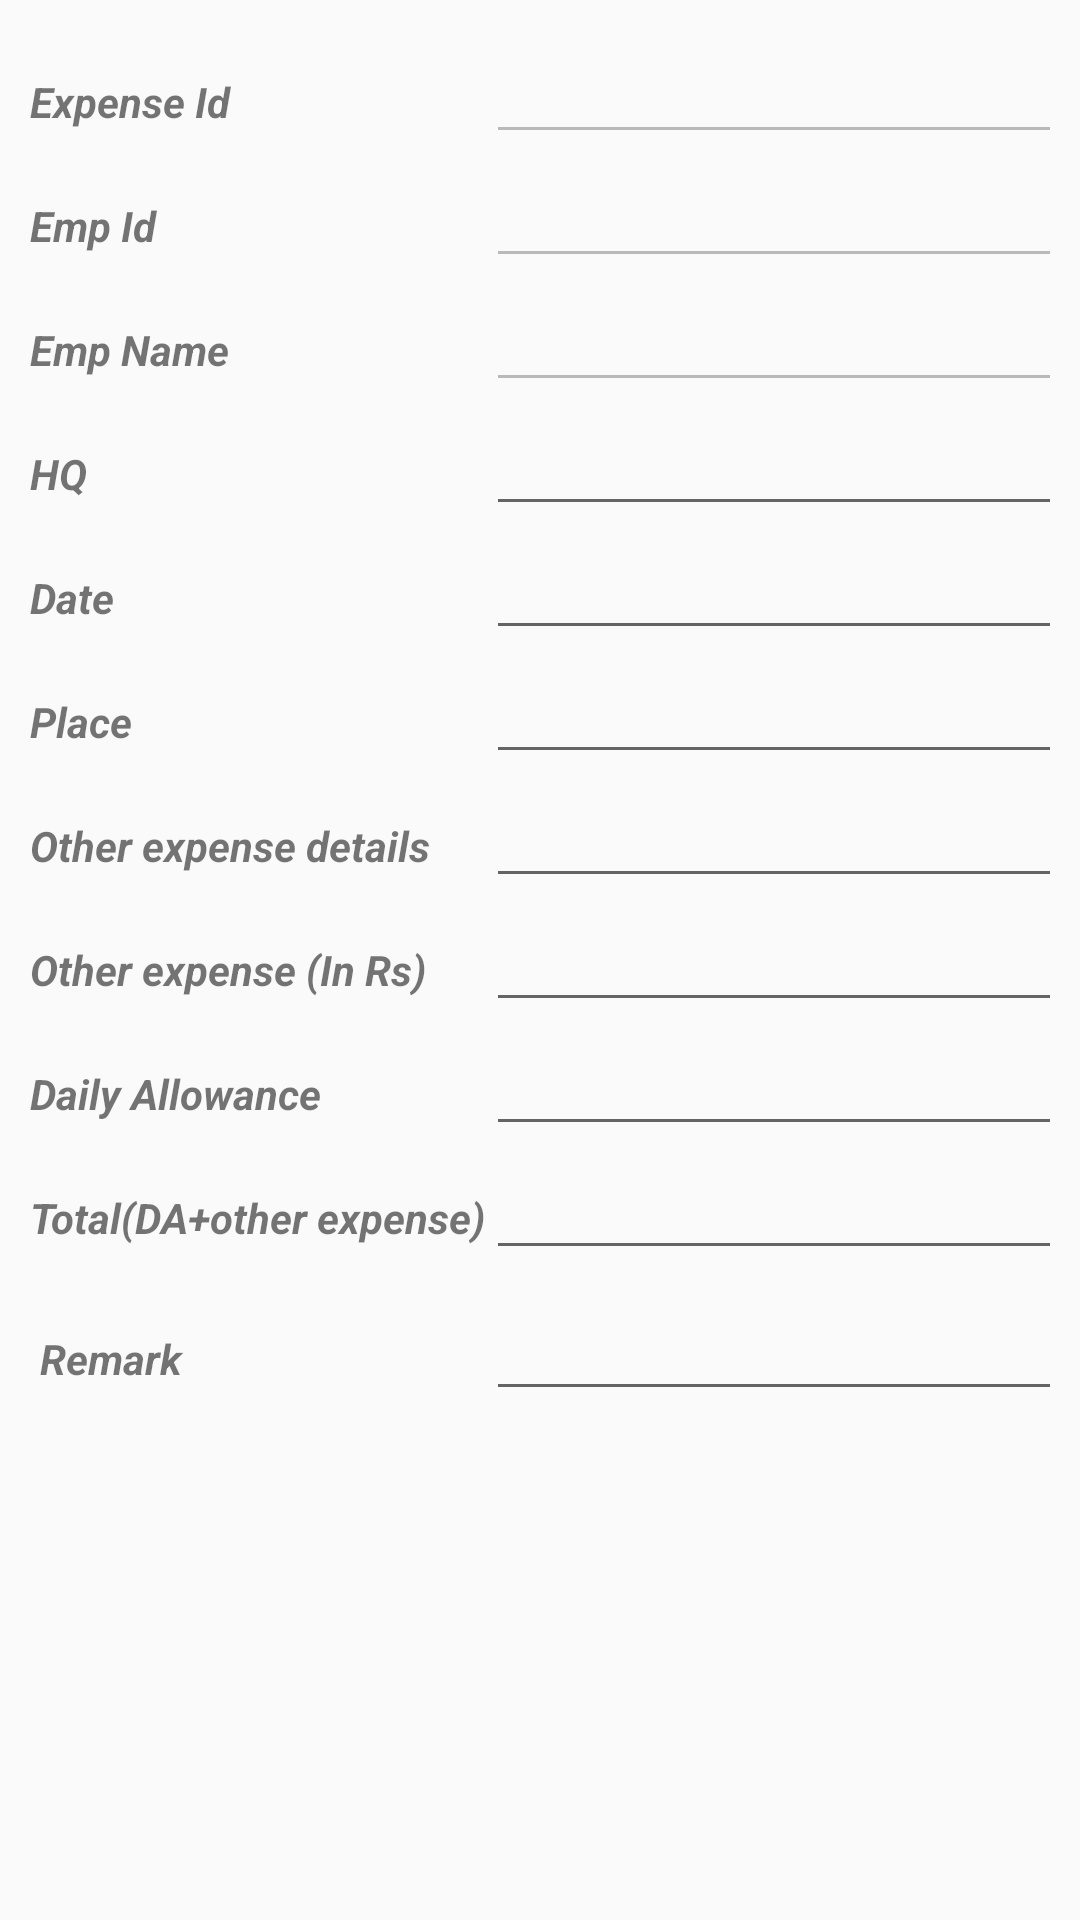

The Android layout XML behind this screen, and the referenced resources:
<!-- AndroidManifest.xml: application theme AppTheme -->
<!-- res/layout/fragment_add_expense_details.xml -->
<?xml version="1.0" encoding="utf-8"?>

<ScrollView xmlns:app="http://schemas.android.com/apk/res-auto"
xmlns:tools="http://schemas.android.com/tools"
android:layout_width="match_parent"
android:layout_height="match_parent"
xmlns:android="http://schemas.android.com/apk/res/android">

<LinearLayout
    xmlns:android="http://schemas.android.com/apk/res/android"
    android:layout_width="match_parent"
    android:layout_height="match_parent"
    android:orientation="vertical"
    tools:context="com.amarecor.pranay.amarecor.AddExpenseDetails">


    <LinearLayout
        android:layout_width="match_parent"
        android:layout_height="wrap_content"
        android:orientation="horizontal">


        <TableLayout
            android:layout_width="match_parent"
            android:layout_height="match_parent"
            android:layout_weight="1"
            android:padding="10dp">

            <TableRow
                android:layout_width="match_parent"
                android:layout_height="match_parent">

                <TextView
                    android:id="@+id/textView40"
                    android:layout_width="wrap_content"
                    android:layout_height="wrap_content"
                    android:layout_marginEnd="30dp"
                    android:layout_marginRight="30dp"
                    android:text="Expense Id"
                    android:textStyle="bold|italic" />

                <EditText
                    android:id="@+id/Expid"
                    android:layout_width="wrap_content"
                    android:layout_height="wrap_content"
                    android:ems="10"
                    android:enabled="false"
                    android:inputType="textPersonName" />
            </TableRow>


            <TableRow
                android:layout_width="match_parent"
                android:layout_height="match_parent">

                <TextView
                    android:id="@+id/textView41"
                    android:layout_width="wrap_content"
                    android:layout_height="wrap_content"
                    android:layout_marginEnd="30dp"
                    android:layout_marginRight="30dp"
                    android:text="Emp Id"
                    android:textStyle="bold|italic" />

                <EditText
                    android:id="@+id/empid"
                    android:layout_width="wrap_content"
                    android:layout_height="wrap_content"
                    android:ems="10"
                    android:enabled="false"
                    android:inputType="textPersonName" />
            </TableRow>

            <TableRow
                android:layout_width="match_parent"
                android:layout_height="match_parent">

                <TextView
                    android:id="@+id/textView42"
                    android:layout_width="wrap_content"
                    android:layout_height="wrap_content"
                    android:layout_marginEnd="30dp"
                    android:layout_marginRight="30dp"
                    android:text="Emp Name"
                    android:textStyle="bold|italic" />

                <EditText
                    android:id="@+id/editText42"
                    android:layout_width="wrap_content"
                    android:layout_height="wrap_content"
                    android:ems="10"
                    android:enabled="false"
                    android:inputType="textPersonName" />
            </TableRow>


            <TableRow
                android:layout_width="match_parent"
                android:layout_height="match_parent">

                <TextView
                    android:id="@+id/textView43"
                    android:layout_width="wrap_content"
                    android:layout_height="wrap_content"
                    android:layout_marginEnd="30dp"
                    android:layout_marginRight="30dp"
                    android:text="HQ"
                    android:textStyle="bold|italic" />

                <EditText
                    android:id="@+id/hq"
                    android:layout_width="wrap_content"
                    android:layout_height="wrap_content"
                    android:ems="10"
                    android:inputType="textPersonName" />
            </TableRow>


            <TableRow
                android:layout_width="match_parent"
                android:layout_height="match_parent">

            </TableRow>


            <TableRow
                android:layout_width="match_parent"
                android:layout_height="match_parent">

                <TextView
                    android:id="@+id/textView45"
                    android:layout_width="wrap_content"
                    android:layout_height="wrap_content"
                    android:text="Date"
                    android:textStyle="bold|italic" />

                <EditText
                    android:id="@+id/expdate"
                    android:layout_width="wrap_content"
                    android:layout_height="wrap_content"
                    android:ems="10"
                    android:focusable="false"
                    android:inputType="textPersonName" />
            </TableRow>

            <TableRow
                android:layout_width="match_parent"
                android:layout_height="match_parent">

                <TextView
                    android:id="@+id/textView46"
                    android:layout_width="wrap_content"
                    android:layout_height="wrap_content"
                    android:text="Place"
                    android:textStyle="bold|italic"/>

                <EditText
                    android:id="@+id/sr1"
                    android:layout_width="wrap_content"
                    android:layout_height="wrap_content"
                    android:ems="10"
                    android:focusable="false"
                    android:inputType="textPersonName" />
            </TableRow>

            <TableRow
                android:layout_width="match_parent"
                android:layout_height="match_parent">

                <TextView
                    android:id="@+id/textView47"
                    android:layout_width="wrap_content"
                    android:layout_height="wrap_content"
                    android:text="Other expense details"
                    android:textStyle="bold|italic" />

                <EditText
                    android:id="@+id/expdetail"
                    android:layout_width="wrap_content"
                    android:layout_height="wrap_content"
                    android:ems="10"
                    android:inputType="textPersonName" />

            </TableRow>

            <TableRow
                android:layout_width="match_parent"
                android:layout_height="match_parent">

                <TextView
                    android:id="@+id/textView48"
                    android:layout_width="wrap_content"
                    android:layout_height="wrap_content"
                    android:text="Other expense (In Rs)"
                    android:textStyle="bold|italic"/>

                <EditText
                    android:id="@+id/exprs"
                    android:layout_width="wrap_content"
                    android:layout_height="wrap_content"
                    android:ems="10"
                    android:inputType="textPersonName" />

            </TableRow>

            <TableRow
                android:layout_width="match_parent"
                android:layout_height="match_parent">
                <TextView
                    android:id="@+id/textView49"
                    android:layout_width="wrap_content"
                    android:layout_height="wrap_content"
                    android:layout_marginRight="30dp"
                    android:text="Daily Allowance"
                    android:textStyle="bold|italic"
                    android:layout_marginEnd="30dp" />

                <EditText
                    android:id="@+id/dailyallow"
                    android:layout_width="wrap_content"
                    android:layout_height="wrap_content"
                    android:ems="10"
                    android:inputType="textPersonName" />
            </TableRow>

            <TableRow
                android:layout_width="match_parent"
                android:layout_height="match_parent">

                <TextView
                    android:id="@+id/textView50"
                    android:layout_width="wrap_content"
                    android:layout_height="wrap_content"
                    android:text="Total(DA+other expense)"
                    android:textStyle="bold|italic"/>

                <EditText
                    android:id="@+id/totalexp"
                    android:layout_width="wrap_content"
                    android:layout_height="wrap_content"
                    android:ems="10"
                    android:inputType="textPersonName" />

            </TableRow>

            <TableRow
                android:layout_width="match_parent"
                android:layout_height="match_parent">

                <TextView
                    android:id="@+id/textView38"
                    android:layout_width="wrap_content"
                    android:layout_height="wrap_content"
                    android:paddingTop="20dp"
                    android:text=" Remark"
                    android:textStyle="bold|italic" />

                <EditText
                    android:id="@+id/remark"
                    android:layout_width="wrap_content"
                    android:layout_height="wrap_content"
                    android:ems="10"
                    android:inputType="textMultiLine" />
            </TableRow>

        </TableLayout>

    </LinearLayout>

</LinearLayout>
</ScrollView>
<!-- resources referenced by this layout -->
<resources>
  <style name="AppTheme" parent="Theme.AppCompat.Light.DarkActionBar">
          
          <item name="colorPrimary">@color/colorPrimary</item>
          <item name="colorPrimaryDark">@color/colorPrimaryDark</item>
          <item name="colorAccent">@color/colorAccent</item>
      </style>
  <!-- not gathered from this repository: default colours our renderer supplied (Android Studio template values) -->
  <color name="colorPrimary">#FF6200EE</color>
  <color name="colorPrimaryDark">#FF3700B3</color>
  <color name="colorAccent">#FF03DAC5</color>
</resources>
